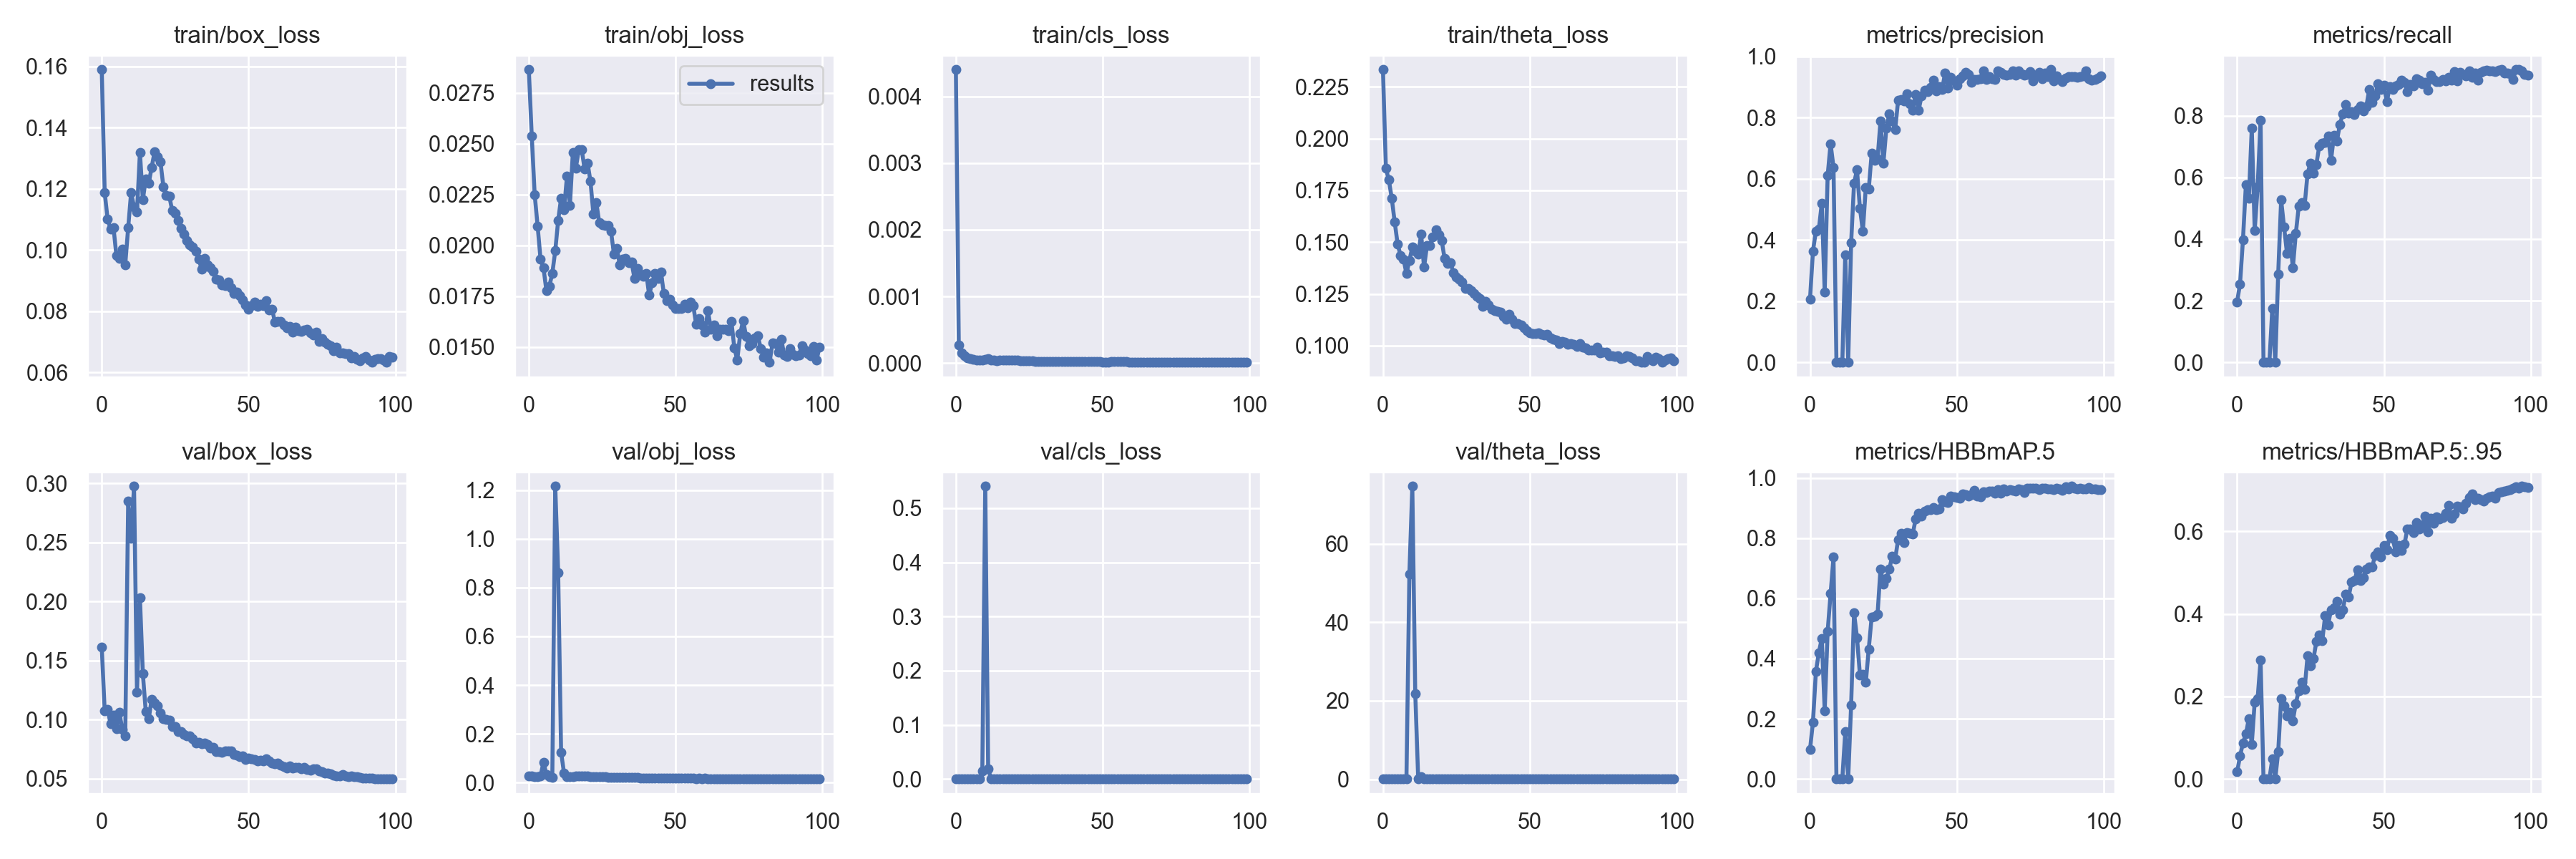

Source data for this figure (header and first rows):
epoch, train/box_loss, train/obj_loss, train/cls_loss, train/theta_loss, metrics/precision, metrics/recall, metrics/HBBmAP.5, metrics/HBBmAP.5:.95, val/box_loss, val/obj_loss, val/cls_loss, val/theta_loss, x/lr0, x/lr1, x/lr2
0, 0.159, 0.02865, 0.004401, 0.2333, 0.2071, 0.1963, 0.09779, 0.0168, 0.1612, 0.02604, 0.0003594, 0.1832, 0.00128, 0.00128, 0.08848
1, 0.1188, 0.02538, 0.0002683, 0.1855, 0.3636, 0.254, 0.189, 0.05501, 0.1078, 0.028, 0.0001306, 0.1768, 0.002569, 0.002569, 0.07687
2, 0.11, 0.02249, 0.0001525, 0.1801, 0.4289, 0.3972, 0.3565, 0.08756, 0.1085, 0.0233, 0.0001135, 0.1707, 0.003856, 0.003856, 0.06526
3, 0.1069, 0.02095, 0.0001128, 0.1711, 0.4346, 0.577, 0.4194, 0.1089, 0.09667, 0.02444, 8.4379e-05, 0.161, 0.005139, 0.005139, 0.05364
4, 0.1074, 0.01931, 8.1459e-05, 0.1597, 0.5189, 0.5312, 0.4666, 0.1462, 0.1036, 0.02739, 4.5368e-05, 0.1656, 0.006415, 0.006415, 0.04201
5, 0.09812, 0.01889, 6.2935e-05, 0.149, 0.2292, 0.7598, 0.2271, 0.08429, 0.09226, 0.08429, 4.9105e-05, 0.1439, 0.007682, 0.007682, 0.03038
6, 0.09731, 0.01777, 5.4699e-05, 0.1435, 0.6099, 0.4273, 0.4893, 0.1867, 0.1065, 0.03231, 4.5855e-05, 0.2059, 0.00894, 0.00894, 0.01874
7, 0.1003, 0.018, 5.1119e-05, 0.1419, 0.7147, 0.5681, 0.6149, 0.1951, 0.09163, 0.02317, 3.8198e-05, 0.1325, 0.00988, 0.00988, 0.00988
8, 0.09525, 0.01862, 5.0421e-05, 0.1347, 0.6376, 0.7852, 0.7364, 0.2877, 0.08632, 0.02132, 4.6407e-05, 0.1265, 0.00988, 0.00988, 0.00988
9, 0.1073, 0.01973, 4.77e-05, 0.1411, 0, 0, 0, 0, 0.2847, 1.216, 0.01516, 52.3, 0.009843, 0.009843, 0.009843
10, 0.1187, 0.02124, 5.8022e-05, 0.1475, 0, 0, 0, 0, 0.2537, 0.8615, 0.5405, 74.67, 0.009801, 0.009801, 0.009801
11, 0.1142, 0.02233, 6.2985e-05, 0.1456, 0, 0, 0, 0, 0.2976, 0.124, 0.01817, 21.91, 0.009755, 0.009755, 0.009755
12, 0.1124, 0.02176, 4.6204e-05, 0.144, 0.3507, 0.1755, 0.1564, 0.0489, 0.123, 0.03867, 1.8417e-05, 0.1835, 0.009704, 0.009704, 0.009704
13, 0.1319, 0.02341, 4.5092e-05, 0.1538, 0, 0, 0, 0, 0.2034, 0.02474, 3.2955e-05, 0.5883, 0.009649, 0.009649, 0.009649
14, 0.1165, 0.02198, 3.9616e-05, 0.1379, 0.3899, 0.2864, 0.2457, 0.06534, 0.1389, 0.02391, 2.109e-05, 0.1764, 0.009589, 0.009589, 0.009589
15, 0.1232, 0.02458, 4.7657e-05, 0.1484, 0.586, 0.5266, 0.5511, 0.1939, 0.1067, 0.0246, 3.4584e-05, 0.1262, 0.009524, 0.009524, 0.009524
16, 0.1218, 0.02379, 4.9485e-05, 0.1482, 0.6288, 0.4388, 0.4696, 0.1768, 0.1008, 0.02753, 4.2833e-05, 0.1337, 0.009455, 0.009455, 0.009455
17, 0.127, 0.0247, 4.7343e-05, 0.1526, 0.5029, 0.3529, 0.3459, 0.1523, 0.1174, 0.02769, 4.0542e-05, 0.1419, 0.009382, 0.009382, 0.009382
18, 0.1321, 0.02473, 4.7649e-05, 0.1559, 0.4286, 0.4018, 0.3481, 0.1618, 0.1143, 0.02801, 4.3564e-05, 0.1447, 0.009304, 0.009304, 0.009304
19, 0.1305, 0.02376, 4.912e-05, 0.1537, 0.5715, 0.3072, 0.3207, 0.1414, 0.1119, 0.02824, 4.2722e-05, 0.1426, 0.009222, 0.009222, 0.009222
20, 0.1288, 0.02406, 4.707e-05, 0.1507, 0.5655, 0.418, 0.4318, 0.1831, 0.1054, 0.02643, 3.892e-05, 0.136, 0.009135, 0.009135, 0.009135
21, 0.1206, 0.02315, 4.2539e-05, 0.1421, 0.683, 0.5058, 0.5384, 0.2135, 0.1011, 0.02488, 3.2629e-05, 0.1305, 0.009045, 0.009045, 0.009045
22, 0.1179, 0.02154, 3.6633e-05, 0.1398, 0.6603, 0.5173, 0.5408, 0.2347, 0.1002, 0.02528, 3.0446e-05, 0.1304, 0.008951, 0.008951, 0.008951
23, 0.1177, 0.0221, 3.5782e-05, 0.1401, 0.6641, 0.5081, 0.5469, 0.2178, 0.0994, 0.02416, 2.7745e-05, 0.1277, 0.008853, 0.008853, 0.008853
24, 0.1128, 0.02112, 3.4969e-05, 0.1352, 0.7881, 0.612, 0.6977, 0.2985, 0.09444, 0.02343, 2.8596e-05, 0.127, 0.008751, 0.008751, 0.008751
25, 0.112, 0.02103, 3.5035e-05, 0.1332, 0.6511, 0.6466, 0.6476, 0.2738, 0.09399, 0.02332, 2.7389e-05, 0.1247, 0.008645, 0.008645, 0.008645
26, 0.1097, 0.02097, 3.2774e-05, 0.132, 0.7642, 0.6143, 0.6649, 0.2908, 0.09009, 0.02309, 2.5734e-05, 0.1214, 0.008536, 0.008536, 0.008536
27, 0.1071, 0.02099, 2.9425e-05, 0.1309, 0.8123, 0.642, 0.6973, 0.3325, 0.09004, 0.02282, 2.4111e-05, 0.1197, 0.008423, 0.008423, 0.008423
28, 0.1052, 0.02068, 2.9151e-05, 0.1278, 0.7896, 0.7018, 0.7394, 0.3487, 0.08762, 0.02185, 2.3453e-05, 0.1192, 0.008307, 0.008307, 0.008307
29, 0.1031, 0.01957, 2.989e-05, 0.1278, 0.7605, 0.7112, 0.7302, 0.3348, 0.08644, 0.02215, 2.3555e-05, 0.1182, 0.008187, 0.008187, 0.008187
30, 0.1017, 0.01985, 2.9631e-05, 0.1266, 0.8557, 0.7136, 0.7946, 0.3956, 0.08629, 0.02173, 2.2446e-05, 0.1163, 0.008065, 0.008065, 0.008065
31, 0.101, 0.01903, 2.9118e-05, 0.1251, 0.859, 0.7344, 0.8151, 0.3733, 0.08403, 0.02113, 2.1417e-05, 0.1148, 0.007939, 0.007939, 0.007939
32, 0.09957, 0.01932, 2.869e-05, 0.1236, 0.8553, 0.6554, 0.7847, 0.4104, 0.08034, 0.02103, 2.1337e-05, 0.114, 0.007811, 0.007811, 0.007811
33, 0.09713, 0.01935, 2.7813e-05, 0.1227, 0.8787, 0.7363, 0.8188, 0.4139, 0.08086, 0.02129, 1.9933e-05, 0.1144, 0.007679, 0.007679, 0.007679
34, 0.09382, 0.01915, 2.5982e-05, 0.1189, 0.8447, 0.7182, 0.8148, 0.4303, 0.07948, 0.02076, 2.0533e-05, 0.1122, 0.007546, 0.007546, 0.007546
35, 0.09714, 0.01917, 2.7718e-05, 0.1215, 0.8241, 0.7714, 0.8146, 0.3993, 0.08031, 0.0205, 1.8911e-05, 0.1101, 0.007409, 0.007409, 0.007409
36, 0.09503, 0.01837, 2.8801e-05, 0.1196, 0.8763, 0.806, 0.8645, 0.4093, 0.07877, 0.02015, 2.1722e-05, 0.1111, 0.00727, 0.00727, 0.00727
37, 0.09427, 0.01888, 2.8034e-05, 0.1177, 0.8246, 0.836, 0.8815, 0.4481, 0.07623, 0.02011, 2.1802e-05, 0.1094, 0.007129, 0.007129, 0.007129
38, 0.09297, 0.01858, 2.6862e-05, 0.1169, 0.8706, 0.8076, 0.8728, 0.441, 0.0768, 0.01931, 1.9638e-05, 0.1088, 0.006986, 0.006986, 0.006986
39, 0.09037, 0.01849, 2.5613e-05, 0.1167, 0.8889, 0.8128, 0.8906, 0.4778, 0.07307, 0.01914, 1.7964e-05, 0.1073, 0.006841, 0.006841, 0.006841
40, 0.09032, 0.01863, 2.5805e-05, 0.1163, 0.8854, 0.8037, 0.8937, 0.481, 0.07321, 0.01907, 1.8559e-05, 0.1072, 0.006694, 0.006694, 0.006694
41, 0.08864, 0.01755, 2.4657e-05, 0.1141, 0.8982, 0.8199, 0.8933, 0.5068, 0.07244, 0.01885, 1.8985e-05, 0.107, 0.006545, 0.006545, 0.006545
42, 0.08847, 0.01817, 2.4827e-05, 0.1128, 0.9231, 0.8312, 0.9013, 0.4809, 0.0736, 0.0189, 1.7369e-05, 0.1068, 0.006395, 0.006395, 0.006395
43, 0.08964, 0.01864, 2.4258e-05, 0.1152, 0.888, 0.8152, 0.8939, 0.4874, 0.07332, 0.01936, 1.8152e-05, 0.1055, 0.006244, 0.006244, 0.006244
44, 0.0877, 0.01836, 2.4806e-05, 0.1127, 0.902, 0.8291, 0.8976, 0.5085, 0.07344, 0.01919, 2.1692e-05, 0.1055, 0.006091, 0.006091, 0.006091
45, 0.0857, 0.01868, 2.2841e-05, 0.1107, 0.8927, 0.8838, 0.9267, 0.5134, 0.07049, 0.01835, 1.5801e-05, 0.1031, 0.005937, 0.005937, 0.005937
46, 0.08631, 0.01763, 2.3343e-05, 0.1108, 0.9456, 0.8428, 0.9214, 0.5133, 0.07013, 0.01794, 1.6459e-05, 0.1032, 0.005783, 0.005783, 0.005783
47, 0.08499, 0.01727, 2.1798e-05, 0.11, 0.8969, 0.8637, 0.9174, 0.5419, 0.06872, 0.01792, 1.6037e-05, 0.1012, 0.005627, 0.005627, 0.005627
48, 0.08376, 0.01736, 2.0457e-05, 0.1087, 0.931, 0.9029, 0.9396, 0.5497, 0.06907, 0.01847, 1.7619e-05, 0.1012, 0.005471, 0.005471, 0.005471
49, 0.08197, 0.01706, 1.9894e-05, 0.1073, 0.9202, 0.8845, 0.9364, 0.5381, 0.06645, 0.01787, 1.5324e-05, 0.1003, 0.005314, 0.005314, 0.005314
50, 0.08075, 0.0169, 1.922e-05, 0.1061, 0.9046, 0.8983, 0.9347, 0.5663, 0.06745, 0.01757, 1.5389e-05, 0.09968, 0.005157, 0.005157, 0.005157
51, 0.08182, 0.01689, 1.9334e-05, 0.1059, 0.9272, 0.8453, 0.9331, 0.5545, 0.06698, 0.01747, 1.4619e-05, 0.09797, 0.005, 0.005, 0.005
52, 0.08299, 0.01689, 1.9534e-05, 0.1058, 0.9368, 0.8938, 0.9477, 0.5893, 0.06639, 0.01761, 1.4354e-05, 0.09815, 0.004843, 0.004843, 0.004843
53, 0.08157, 0.01709, 2.0065e-05, 0.1063, 0.9479, 0.8845, 0.9431, 0.5827, 0.06518, 0.01722, 1.5436e-05, 0.0981, 0.004687, 0.004687, 0.004687
54, 0.08228, 0.01692, 2.0525e-05, 0.1054, 0.9415, 0.8961, 0.939, 0.5506, 0.0656, 0.01731, 1.6216e-05, 0.09771, 0.00453, 0.00453, 0.00453
55, 0.08171, 0.0172, 2.0787e-05, 0.1053, 0.9153, 0.9007, 0.9449, 0.5665, 0.06494, 0.01749, 1.5643e-05, 0.09752, 0.004374, 0.004374, 0.004374
56, 0.08338, 0.01703, 2.1554e-05, 0.1055, 0.9252, 0.9145, 0.958, 0.5528, 0.06694, 0.01723, 1.5415e-05, 0.09684, 0.004218, 0.004218, 0.004218
57, 0.08044, 0.01612, 2.0243e-05, 0.1038, 0.9247, 0.9072, 0.9403, 0.5688, 0.0653, 0.01692, 1.4886e-05, 0.09635, 0.004064, 0.004064, 0.004064
58, 0.08055, 0.01641, 2.0366e-05, 0.1029, 0.9268, 0.8775, 0.9381, 0.6057, 0.06307, 0.01716, 1.5278e-05, 0.09576, 0.00391, 0.00391, 0.00391
59, 0.07651, 0.0161, 1.8847e-05, 0.1026, 0.9534, 0.9007, 0.9535, 0.6061, 0.06252, 0.01699, 1.3988e-05, 0.0954, 0.003757, 0.003757, 0.003757
... 40 more rows
